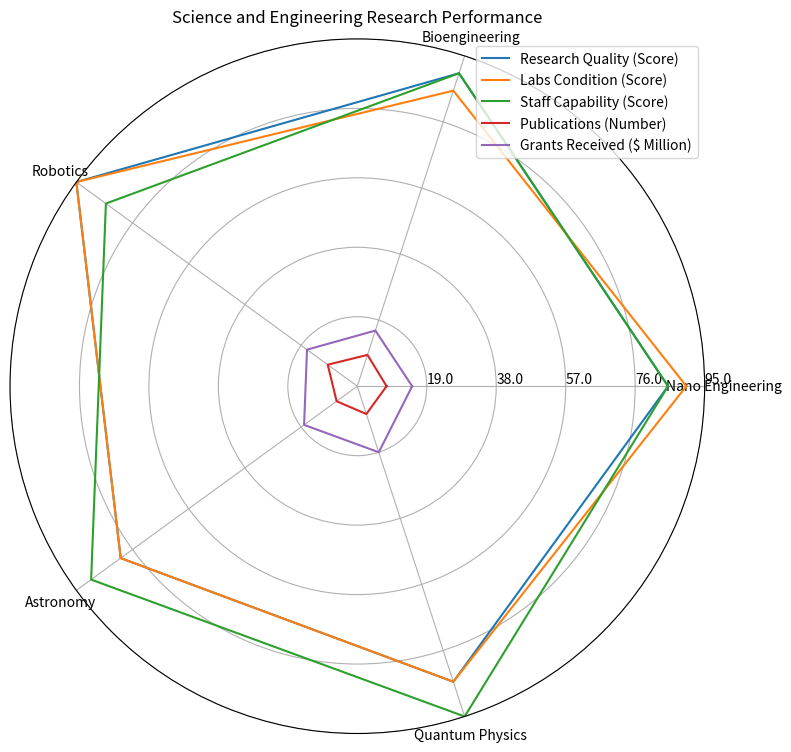

This chart was generated by the following Python code: (Note: this script raises an exception after producing the figure.)
import numpy as np
import matplotlib.pyplot as plt

data_labels = ['Nano Engineering', 'Bioengineering', 'Robotics', 'Astronomy', 'Quantum Physics']
line_labels = ['Research Quality (Score)', 'Labs Condition (Score)', 'Staff Capability (Score)', 'Publications (Number)', 'Grants Received ($ Million)']

data = np.array([[85, 90, 95, 80, 85],
                 [90, 85, 95, 80, 85],
                 [85, 90, 85, 90, 95],
                 [8, 9, 10, 7, 8],
                 [15, 16, 17, 18, 19]])

plt.figure(figsize=(8, 8))
ax = plt.subplot(111, polar=True)

data = np.concatenate((data, data[:, 0:1]), axis=1)

angles = np.linspace(0, 2 * np.pi, len(data_labels) + 1, endpoint=True)

for i, row in enumerate(data):
    ax.plot(angles, row, label=line_labels[i])

ax.set_thetagrids(angles[:-1] * 180/np.pi, data_labels)
ax.set_ylim(0, np.max(data))
ax.set_title("Science and Engineering Research Performance")
max_value = np.amax(data)
step_size = max_value / len(data)
ax.set_rgrids([step_size * i for i in range(1, len(data) + 1)], labels=[f'{step_size * i}' for i in range(1, len(data) + 1)], angle=0)

handles, labels = ax.get_legend_handles_labels()
ax.legend(handles, line_labels, loc='upper right')

plt.tight_layout()
plt.savefig("/cpfs01/user/yehancheng/workspace/datasets/SimChartV2/demo/radar/png/68_202312302350.png")
plt.clf()
